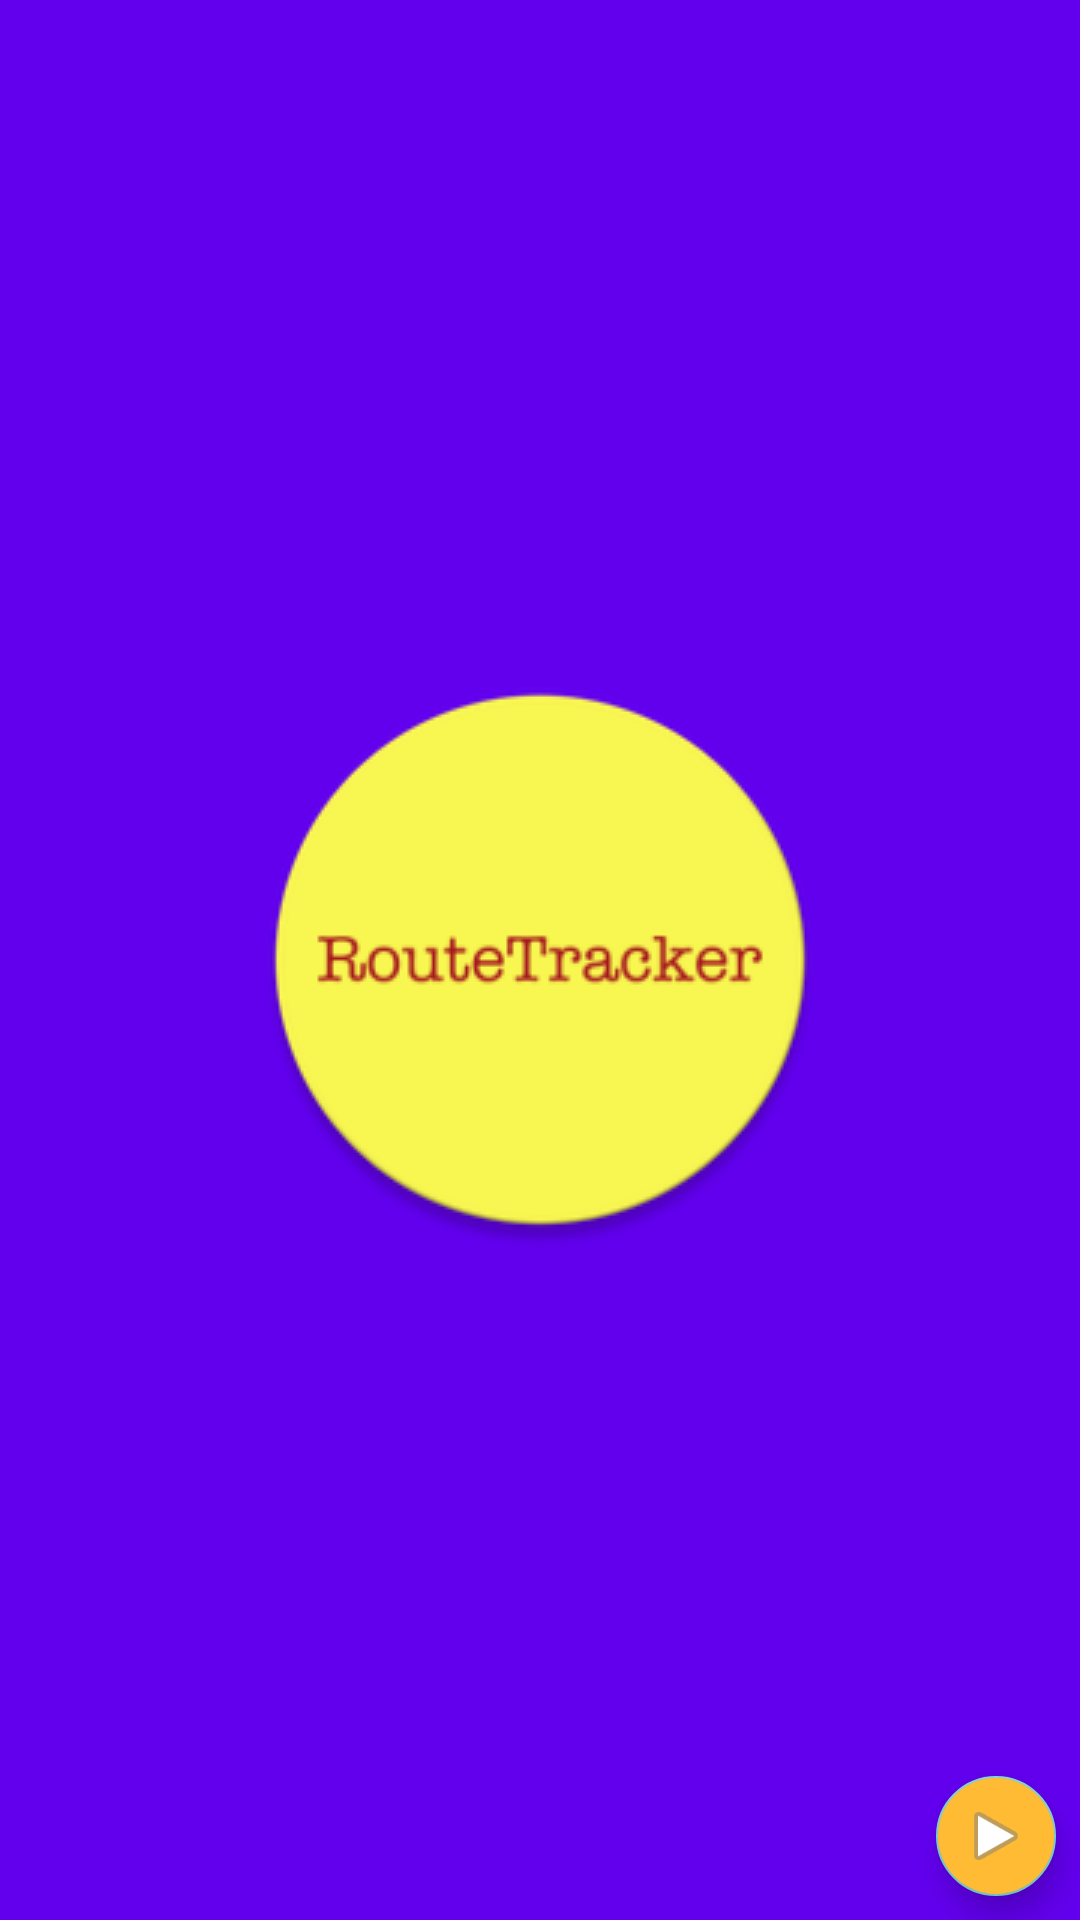

Layout XML and referenced resources for this Android screen:
<!-- AndroidManifest.xml: application theme SplashTheme -->
<!-- res/layout/activity_map.xml -->
<?xml version="1.0" encoding="utf-8"?>
<android.support.v4.widget.DrawerLayout
    xmlns:android="http://schemas.android.com/apk/res/android"
    xmlns:app="http://schemas.android.com/apk/res-auto"
    xmlns:tools="http://schemas.android.com/tools"
    android:id="@+id/drawer_layout"
    android:layout_width="match_parent"
    android:layout_height="match_parent">

    <android.support.constraint.ConstraintLayout
        android:layout_width="match_parent"
        android:layout_height="match_parent">

        <FrameLayout
            android:id="@+id/container"
            android:layout_width="match_parent"
            android:layout_height="match_parent"
            tools:context=".activity.MapActivity"/>


        <ImageView
            android:layout_width="wrap_content"
            android:layout_height="wrap_content"
            android:layout_marginStart="4dp"
            android:layout_marginLeft="4dp"
            android:layout_marginTop="18dp"
            android:onClick="openDrawer"
            android:src="@drawable/ic_menu"
            app:layout_constraintStart_toStartOf="parent"
            app:layout_constraintTop_toTopOf="parent"/>

        <android.support.design.widget.FloatingActionButton
            android:id="@+id/fab"
            android:layout_width="wrap_content"
            android:layout_height="wrap_content"
            android:layout_margin="8dp"
            android:backgroundTint="@android:color/holo_orange_light"
            android:onClick="startStop"
            android:src="@android:drawable/ic_media_play"
            app:fabSize="mini"
            app:layout_constraintBottom_toBottomOf="parent"
            app:layout_constraintEnd_toEndOf="parent"/>
    </android.support.constraint.ConstraintLayout>

    <android.support.design.widget.NavigationView
        android:id="@+id/nav_view"
        android:layout_width="wrap_content"
        android:layout_height="wrap_content"
        android:layout_gravity="start"
        android:background="@android:color/holo_orange_light"
        android:fitsSystemWindows="true"
        android:maxWidth="200dp"
        app:menu="@menu/drawer_menu"/>
</android.support.v4.widget.DrawerLayout>
<!-- resources referenced by this layout -->
<resources>
  <style name="SplashTheme" parent="Theme.AppCompat.NoActionBar">
          <item name="android:windowBackground">@drawable/splash_bg</item>
      </style>
  <!-- drawable splash_bg (drawable) -->
  <?xml version="1.0" encoding="utf-8"?>
  <layer-list xmlns:android="http://schemas.android.com/apk/res/android">
      <item android:drawable="@color/colorPrimary"/>
      <item>
          <bitmap
              android:gravity="center"
              android:src="@drawable/ic_bg_round"/>
      </item>
  </layer-list>
  <!-- drawable ic_bg_round: png bitmap (drawable, 11950 bytes) -->
  <!-- not gathered from this repository: default colours our renderer supplied (Android Studio template values) -->
  <color name="colorPrimary">#FF6200EE</color>
</resources>
